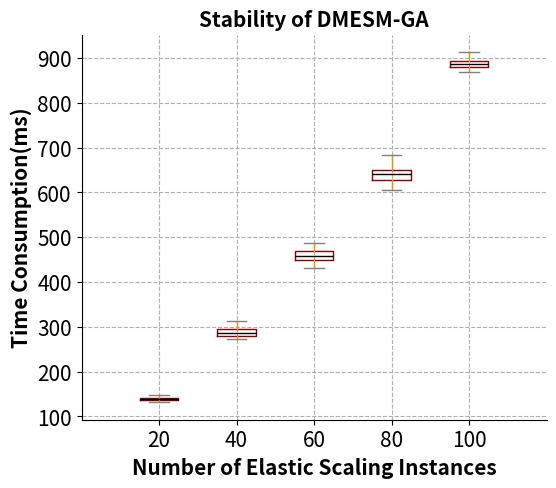

Generate this figure with matplotlib:
# -*- coding: utf-8 -*-
import random
import math
import sys
import pandas as pd
import numpy as np
import matplotlib.pyplot as plt
plt.rcParams['figure.figsize'] = (6, 5) # 单位是inches
plt.rcParams['boxplot.flierprops.markersize'] = 3 # 默认为6


x1 = np.linspace(20, 100, 5)
x2 = range(100)

GA_times_20 = [1.3969528675079346, 1.458542823791504, 1.457716941833496, 1.4201502799987793, 1.432178020477295, 1.3461995124816895, 1.361063003540039, 1.3963816165924072, 1.5679128170013428, 1.62416672706604, 1.5182275772094727, 1.4822299480438232, 1.3535590171813965, 1.355536937713623, 1.3838317394256592, 1.3851885795593262, 1.3472967147827148, 1.3669238090515137, 1.3886802196502686, 1.3960981369018555, 1.330843210220337, 1.3421382904052734, 1.4029171466827393, 1.4681751728057861, 1.4086980819702148, 1.3523674011230469, 1.3684391975402832, 1.3631725311279297, 1.35809326171875, 1.3588850498199463, 1.3864481449127197, 1.4253995418548584, 1.36993408203125, 1.4043588638305664, 1.3862087726593018, 1.365952968597412, 1.3704509735107422, 1.3812615871429443, 1.4331011772155762, 1.4126083850860596, 1.3931093215942383, 1.3614416122436523, 1.3672966957092285, 1.3966543674468994, 1.3719041347503662, 1.4157581329345703, 1.3184268474578857, 1.3701300621032715, 1.3956594467163086, 1.3419404029846191, 1.395007610321045, 1.3349647521972656, 1.39738130569458, 1.3633337020874023, 1.3925738334655762, 1.3980700969696045, 1.3999640941619873, 1.3402297496795654, 1.344050407409668, 1.3256831169128418, 1.3914766311645508, 1.3426144123077393, 1.4196171760559082, 1.380864143371582, 1.3605904579162598, 1.415595531463623, 1.3653030395507812, 1.3170254230499268, 1.3777830600738525, 1.6367762088775635, 1.4227604866027832, 1.415926218032837, 1.3635869026184082, 1.3871610164642334, 1.344482421875, 1.3638300895690918, 1.3675038814544678, 1.4005300998687744, 1.4127206802368164, 1.3575148582458496, 1.3968119621276855, 1.3531389236450195, 1.3592123985290527, 1.5564007759094238, 1.682434320449829, 1.5514225959777832, 1.4001798629760742, 1.757129192352295, 1.6070120334625244, 1.5335874557495117, 1.5422022342681885, 1.8549048900604248, 1.43178129196167, 1.3773303031921387, 1.768874168395996, 1.3819670677185059, 1.6573553085327148, 1.406827688217163, 1.366990566253662, 1.3775675296783447]
GA_times_40 = [3.1655232906341553, 2.845085382461548, 2.788099527359009, 2.760359764099121, 2.8679680824279785, 2.8030643463134766, 2.778263807296753, 2.882816791534424, 3.184305429458618, 3.006838321685791, 2.836040496826172, 2.862942934036255, 3.1369688510894775, 2.908241033554077, 2.9439618587493896, 2.85268235206604, 3.242401361465454, 3.0714850425720215, 3.081979274749756, 3.012505531311035, 2.871027708053589, 2.794703960418701, 2.792156934738159, 2.8206303119659424, 2.898026466369629, 2.841301679611206, 2.8576269149780273, 2.9068851470947266, 3.052664041519165, 3.0321381092071533, 3.1279735565185547, 3.024641752243042, 3.0862910747528076, 2.8189001083374023, 2.996835708618164, 2.719572067260742, 2.7385034561157227, 2.758535385131836, 2.883279323577881, 3.051193952560425, 3.166675090789795, 2.9066824913024902, 2.8741772174835205, 2.837390422821045, 2.7761030197143555, 2.843324899673462, 2.8394923210144043, 2.782468318939209, 2.798567056655884, 2.9118051528930664, 2.807598114013672, 2.7627112865448, 2.869168281555176, 2.8918135166168213, 2.7600350379943848, 2.7896580696105957, 2.9210128784179688, 2.868603467941284, 2.740969181060791, 2.8726048469543457, 2.924377918243408, 2.794433355331421, 2.7261695861816406, 3.00795578956604, 2.897986888885498, 2.7568488121032715, 2.779543161392212, 2.8531155586242676, 2.8612077236175537, 2.7779417037963867, 2.892322301864624, 2.880725145339966, 2.798882246017456, 2.7355520725250244, 2.773296356201172, 2.7208166122436523, 2.749769687652588, 2.8201189041137695, 3.1077189445495605, 3.2874488830566406, 3.0667099952697754, 2.8713760375976562, 3.0044445991516113, 2.8435840606689453, 2.8504445552825928, 2.7814745903015137, 2.732909679412842, 2.7349154949188232, 2.9652583599090576, 3.1922714710235596, 2.8960115909576416, 2.893324613571167, 2.7936151027679443, 2.82266902923584, 2.907362461090088, 2.883604049682617, 2.8397057056427, 2.8539199829101562, 2.9408907890319824, 3.003986120223999]
GA_times_60 = [4.414588928222656, 4.385822296142578, 4.429111003875732, 4.541815519332886, 4.387495994567871, 4.620589733123779, 4.576596736907959, 4.684104681015015, 4.634357690811157, 4.610673904418945, 4.6419148445129395, 4.534411668777466, 4.613491773605347, 4.739660739898682, 4.547332525253296, 5.024709463119507, 4.767440319061279, 4.730140924453735, 4.595045804977417, 5.117020130157471, 4.828668117523193, 4.582614898681641, 4.538147211074829, 4.509271860122681, 4.3852550983428955, 4.590160369873047, 4.621567249298096, 4.384885311126709, 4.651715040206909, 4.525884389877319, 4.545423746109009, 4.674437046051025, 4.589300870895386, 4.448667287826538, 4.702617406845093, 4.602609634399414, 4.567741394042969, 4.49273943901062, 4.462925672531128, 4.388923645019531, 4.632116079330444, 5.075758695602417, 5.120893478393555, 4.681907892227173, 4.700189590454102, 4.316062927246094, 4.400034427642822, 4.96931004524231, 4.969778299331665, 4.587041616439819, 4.403660774230957, 4.435741186141968, 4.433425188064575, 4.44493842124939, 4.555176258087158, 4.607132196426392, 4.383233308792114, 4.497296094894409, 4.512896776199341, 4.46514892578125, 4.440439939498901, 4.6191229820251465, 4.868452787399292, 4.491931676864624, 4.605057001113892, 4.5576698780059814, 4.5209877490997314, 4.541243076324463, 4.540060997009277, 4.486664533615112, 4.720243215560913, 4.723571538925171, 4.628103971481323, 4.7895119190216064, 4.624088764190674, 4.451760768890381, 4.5166544914245605, 4.725559949874878, 4.5535430908203125, 4.514462232589722, 4.480808258056641, 4.509180068969727, 4.463709354400635, 4.437328100204468, 4.6112329959869385, 4.605180978775024, 4.560582160949707, 4.7401604652404785, 4.513076066970825, 4.614029884338379, 4.7565131187438965, 5.395578622817993, 4.812250137329102, 4.508002758026123, 4.4607508182525635, 4.7790069580078125, 4.696727275848389, 4.7311601638793945, 4.496100425720215, 4.542770147323608]
GA_times_80 = [6.353890895843506, 6.386888027191162, 6.4079060554504395, 6.349733352661133, 6.340715646743774, 6.45493221282959, 6.53082275390625, 6.362273216247559, 6.376564979553223, 7.4059014320373535, 6.929109334945679, 6.481393098831177, 6.606434345245361, 6.4499735832214355, 6.547494411468506, 6.440497398376465, 6.237924814224243, 6.286036729812622, 6.44891881942749, 6.996861934661865, 6.325911045074463, 6.49645733833313, 6.772978067398071, 7.112720012664795, 6.504064321517944, 6.352475881576538, 6.493544340133667, 6.290245532989502, 6.191083669662476, 6.4861040115356445, 6.826552867889404, 7.080544710159302, 6.580901861190796, 6.380096673965454, 6.506701707839966, 6.323277473449707, 6.232227802276611, 6.504865646362305, 6.667555332183838, 6.390430212020874, 6.237545728683472, 6.164659261703491, 6.250784397125244, 6.347039222717285, 6.099126815795898, 6.482674837112427, 6.170950174331665, 6.189401626586914, 6.3178629875183105, 6.116309881210327, 6.25515341758728, 6.387727499008179, 6.199815034866333, 6.2659595012664795, 6.279278755187988, 6.246417999267578, 6.224975347518921, 6.146355628967285, 6.160134315490723, 6.407130002975464, 6.518597602844238, 6.096336841583252, 6.064232349395752, 6.2178239822387695, 6.822681188583374, 6.314732789993286, 6.167064189910889, 6.43988823890686, 6.271878242492676, 6.409027338027954, 6.336028337478638, 6.364248037338257, 6.423274993896484, 6.134094476699829, 6.326162815093994, 6.685912132263184, 6.389575719833374, 6.471053600311279, 6.629248857498169, 6.474488019943237, 6.698068857192993, 6.443499803543091, 6.443275213241577, 6.1649229526519775, 6.5407867431640625, 6.284699201583862, 6.441851377487183, 6.497652769088745, 6.250158309936523, 6.665235757827759, 7.119364500045776, 6.493541240692139, 6.456512689590454, 6.575841903686523, 6.500427484512329, 6.722508907318115, 6.93083119392395, 6.380971908569336, 6.522057771682739, 6.582670211791992]
GA_times_100 = [9.161435842514038, 8.775979995727539, 8.850865125656128, 8.801481246948242, 8.81997036933899, 8.938396215438843, 8.949527502059937, 8.877733945846558, 8.93574047088623, 8.808792114257812, 8.691312074661255, 9.341702222824097, 8.894371509552002, 8.756537914276123, 8.871409177780151, 8.976290464401245, 8.800493955612183, 8.91395378112793, 8.894551992416382, 8.96211552619934, 8.865902423858643, 8.908938646316528, 8.941956758499146, 8.874435901641846, 8.82549524307251, 8.874871015548706, 8.858282327651978, 8.786914825439453, 8.776495456695557, 8.817050695419312, 8.819798946380615, 8.7830491065979, 8.832809686660767, 8.77547001838684, 8.819539785385132, 8.930274248123169, 8.922253131866455, 8.846099138259888, 8.88956904411316, 8.819826126098633, 8.806240558624268, 8.870620727539062, 8.811880588531494, 8.844067573547363, 8.999666690826416, 8.826879978179932, 8.778223752975464, 8.790818691253662, 8.926499605178833, 9.129402875900269, 8.92163610458374, 8.756362199783325, 8.82421326637268, 9.189913034439087, 8.726485252380371, 8.801698923110962, 8.77361273765564, 8.768903970718384, 8.970714569091797, 8.788306713104248, 8.855000972747803, 9.310903072357178, 8.940700769424438, 8.821049928665161, 8.720432758331299, 9.294857501983643, 9.03958511352539, 8.86549186706543, 8.852288484573364, 8.938558340072632, 8.916378736495972, 8.930056095123291, 9.030064821243286, 8.69605541229248, 8.749974012374878, 8.797542095184326, 9.32921290397644, 8.90569543838501, 8.923336029052734, 8.797103881835938, 8.801076412200928, 8.926689147949219, 8.842698574066162, 8.967448711395264, 9.439245700836182, 9.713357925415039, 9.06736135482788, 9.030680418014526, 8.926374673843384, 9.507763147354126, 8.867839336395264, 8.734116077423096, 9.180147886276245, 8.934938430786133, 8.79659104347229, 9.121848821640015, 9.070590496063232, 9.08121132850647, 8.752484798431396, 8.955323219299316]
GA_times_20 = np.array(GA_times_20) * 100
GA_times_40 = np.array(GA_times_40) * 100
GA_times_60 = np.array(GA_times_60) * 100
GA_times_80 = np.array(GA_times_80) * 100
GA_times_100 = np.array(GA_times_100) * 100


GA_times_50 = [3.8838164806365967, 3.900123357772827, 3.8593392372131348, 3.7213950157165527, 3.7989017963409424, 3.818812608718872, 3.770413398742676, 3.7801074981689453, 3.813699722290039, 3.785482883453369, 3.7931923866271973, 3.7755703926086426, 3.770000457763672, 3.7651889324188232, 3.7787773609161377, 3.809612512588501, 3.9531309604644775, 3.881732702255249, 3.887235403060913, 3.932215452194214, 3.7209386825561523, 3.76845645904541, 3.7728538513183594, 3.9630489349365234, 3.756800651550293, 3.8427348136901855, 3.8488619327545166, 3.7912330627441406, 3.9556148052215576, 3.9143383502960205, 4.188682556152344, 3.877180576324463, 3.743009567260742, 3.9108920097351074, 3.9301788806915283, 3.7728986740112305, 3.9259536266326904, 3.798004388809204, 3.8543288707733154, 3.8808298110961914, 3.7396368980407715, 3.823650598526001, 3.8684725761413574, 3.743481159210205, 3.942304849624634, 3.798401355743408, 3.793793201446533, 3.8643360137939453, 3.7451608180999756, 3.8802506923675537, 3.8078179359436035, 3.726675510406494, 3.974634885787964, 3.8309381008148193, 3.8127918243408203, 3.902754783630371, 3.7705442905426025, 3.87119197845459, 3.8556385040283203, 3.8171777725219727, 3.821018934249878, 3.7298574447631836, 3.7848196029663086, 4.147101402282715, 4.354912996292114, 3.988614082336426, 3.80431866645813, 3.777031898498535, 3.982778549194336, 3.7448513507843018, 3.8427770137786865, 3.897385358810425, 3.7413268089294434, 3.882061004638672, 3.8143398761749268, 3.721909523010254, 3.8596091270446777, 3.7586545944213867, 3.7981560230255127, 3.876232147216797, 3.711824893951416, 3.8760054111480713, 3.8308777809143066, 3.7517693042755127, 3.9608638286590576, 3.7678725719451904, 3.833021402359009, 3.85709547996521, 3.773022174835205, 3.8620541095733643, 3.8436179161071777, 3.823981761932373, 3.8844826221466064, 3.7823445796966553, 3.7681527137756348, 3.8395895957946777, 3.770829916000366, 3.814636707305908, 3.8001716136932373, 3.7212514877319336]
GA_times_50 = np.array(GA_times_50) * 100


# 画箱线图
# 设置图形的显示风格
# plt.style.use('ggplot')
color = dict(boxes='DarkRed', whiskers='DarkOrange', medians='Black', caps='Gray')

data = {
    '20': GA_times_20,
    '40': GA_times_40,
    '60': GA_times_60,
    "80": GA_times_80,
    "100": GA_times_100
}
df = pd.DataFrame(data)
tmp = df.pop("100")
df.insert(4, "100", tmp)

df.plot.box(title="example show", color=color, showfliers=False)


plt.grid(linestyle = "--")      #设置背景网格线为虚线
ax = plt.gca()
ax.spines['top'].set_visible(False)  #去掉上边框
ax.spines['right'].set_visible(False) #去掉右边框
# plt.grid(linestyle="--", alpha=0.3)

plt.xlabel('Number of Elastic Scaling Instances', fontsize=15, fontweight='bold')
plt.ylabel('Time Consumption(ms)', fontsize=15, fontweight='bold')
plt.title('Stability of DMESM-GA', fontsize=15, fontweight='bold')
plt.xlim(0, 6)
# plt.ylim(21, 38)
plt.tick_params(labelsize=15)
# plt.legend()
# plt.savefig('./Stability of DMESM-GA_1.png', bbox_inches='tight')
plt.show()


# # 画GA_times_50的折线图
# plt.figure(figsize=(6, 4))
# plt.grid(linestyle = "--")      #设置背景网格线为虚线
# ax = plt.gca()
# ax.spines['top'].set_visible(False)  #去掉上边框
# ax.spines['right'].set_visible(False) #去掉右边框
#
# plt.plot(x2, GA_times_50, label='DMESM-SA', linewidth=1, color='DarkRed')
# plt.xlabel('Serial Number', fontsize=15, fontweight='bold')
# plt.ylabel('Time Consumption(ms)', fontsize=15, fontweight='bold')
# plt.title('Time Consumption of DMESM-GA', fontsize=15, fontweight='bold')
# plt.xlim(0, 100)
# plt.ylim(350, 450)
# plt.tick_params(labelsize=15)
# plt.savefig('./Time Consumption of DMESM-GA_1.png', bbox_inches='tight')
# plt.show()